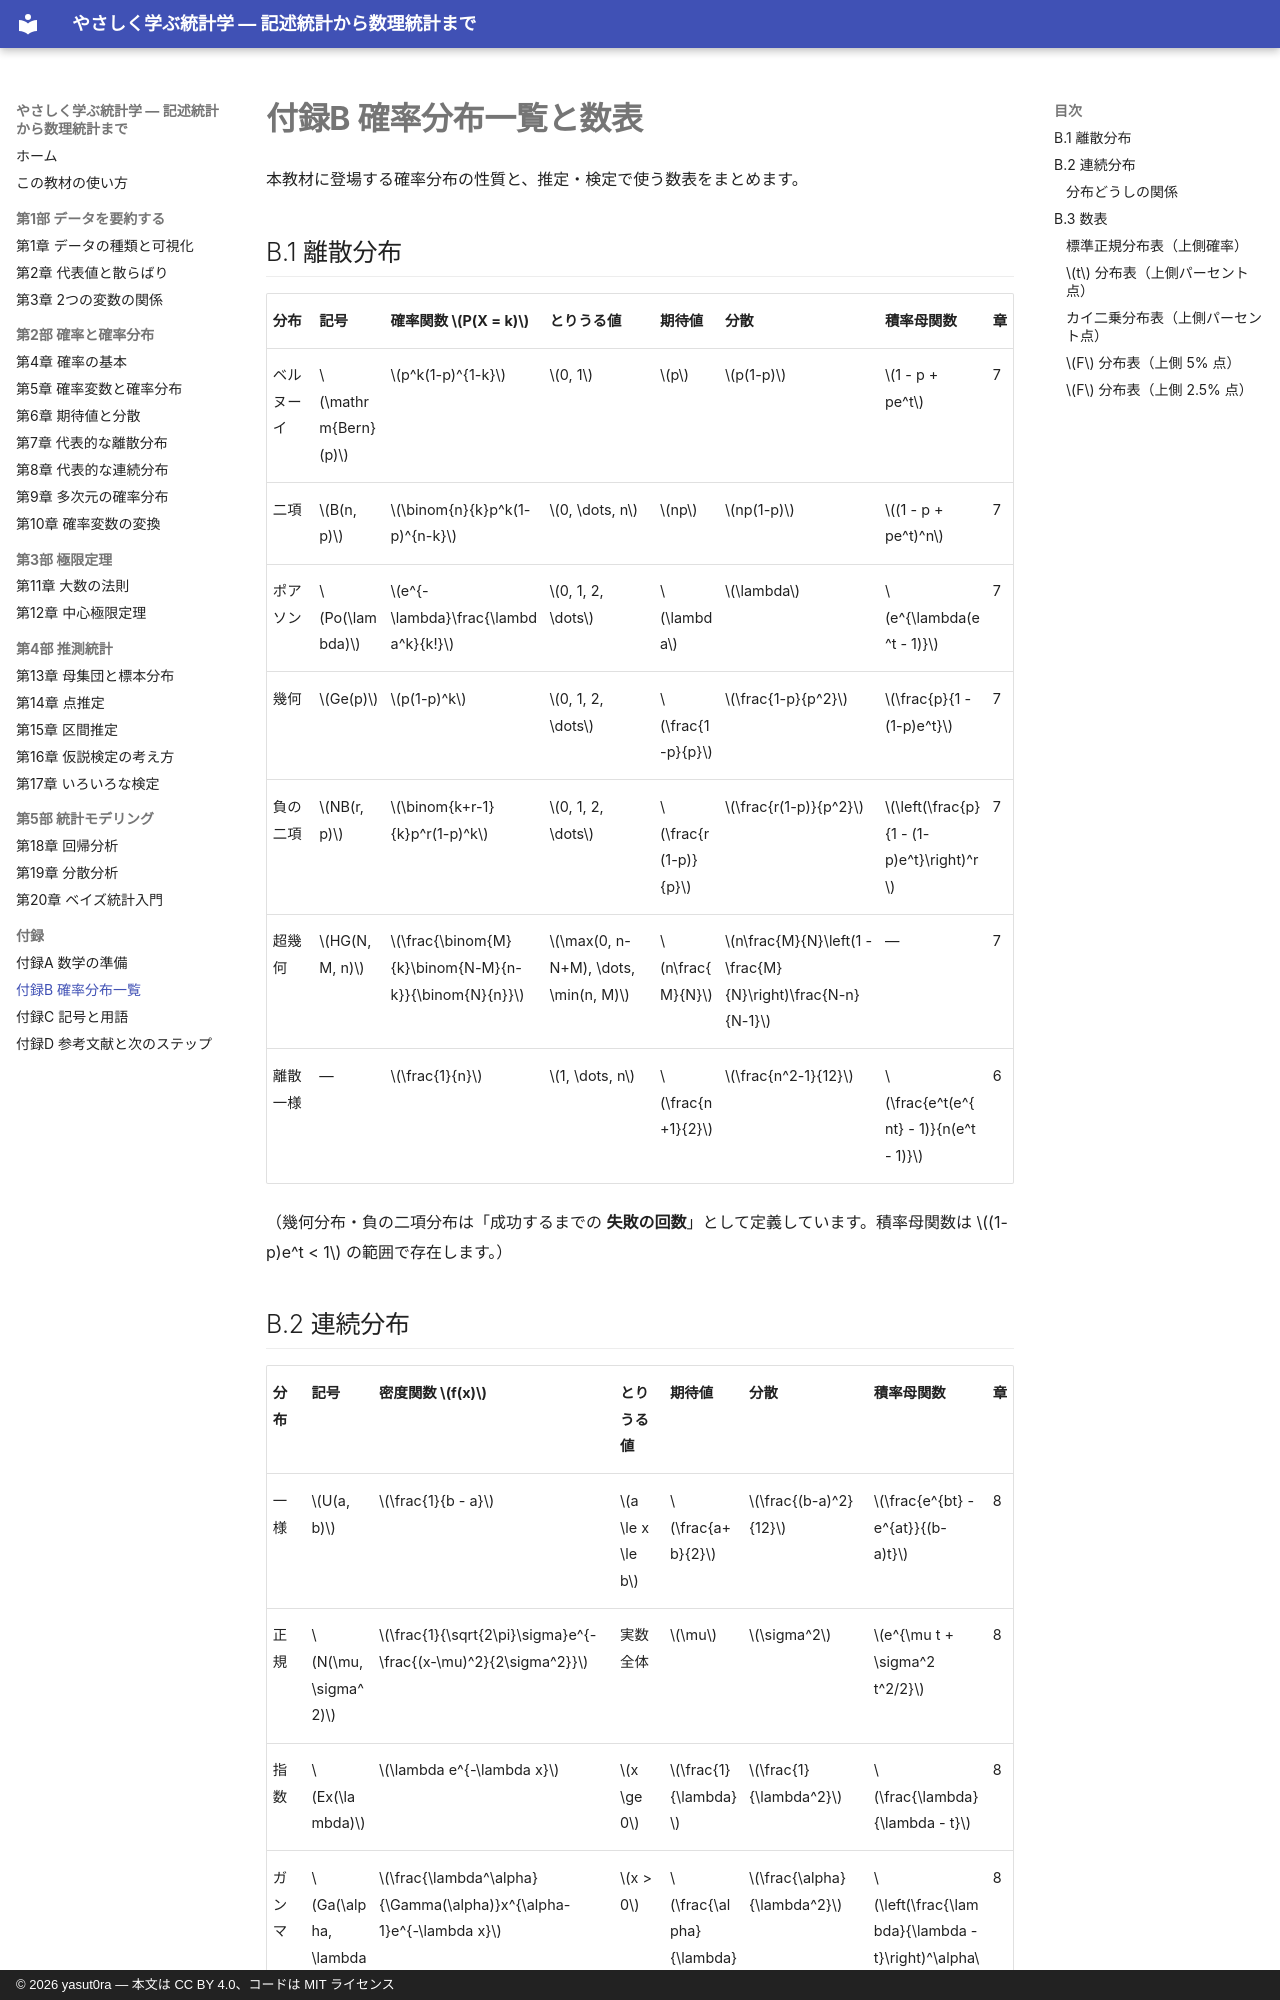

repository: yasut0ra/learn-stats-ja · page: appendix/distributions/index.html · generator: mkdocs · copyright: © 2026 yasut0ra — 本文は CC BY 4.0、コードは MIT ライセンス

# 付録B 確率分布一覧と数表

本教材に登場する確率分布の性質と、推定・検定で使う数表をまとめます。

## B.1 離散分布 { #discrete }

| 分布 | 記号 | 確率関数 $P(X = k)$ | とりうる値 | 期待値 | 分散 | 積率母関数 | 章 |
|---|---|---|---|---|---|---|---|
| ベルヌーイ | $\mathrm{Bern}(p)$ | $p^k(1-p)^{1-k}$ | $0, 1$ | $p$ | $p(1-p)$ | $1 - p + pe^t$ | 7 |
| 二項 | $B(n, p)$ | $\binom{n}{k}p^k(1-p)^{n-k}$ | $0, \dots, n$ | $np$ | $np(1-p)$ | $(1 - p + pe^t)^n$ | 7 |
| ポアソン | $Po(\lambda)$ | $e^{-\lambda}\frac{\lambda^k}{k!}$ | $0, 1, 2, \dots$ | $\lambda$ | $\lambda$ | $e^{\lambda(e^t - 1)}$ | 7 |
| 幾何 | $Ge(p)$ | $p(1-p)^k$ | $0, 1, 2, \dots$ | $\frac{1-p}{p}$ | $\frac{1-p}{p^2}$ | $\frac{p}{1 - (1-p)e^t}$ | 7 |
| 負の二項 | $NB(r, p)$ | $\binom{k+r-1}{k}p^r(1-p)^k$ | $0, 1, 2, \dots$ | $\frac{r(1-p)}{p}$ | $\frac{r(1-p)}{p^2}$ | $\left(\frac{p}{1 - (1-p)e^t}\right)^r$ | 7 |
| 超幾何 | $HG(N, M, n)$ | $\frac{\binom{M}{k}\binom{N-M}{n-k}}{\binom{N}{n}}$ | $\max(0, n-N+M), \dots, \min(n, M)$ | $n\frac{M}{N}$ | $n\frac{M}{N}\left(1 - \frac{M}{N}\right)\frac{N-n}{N-1}$ | — | 7 |
| 離散一様 | — | $\frac{1}{n}$ | $1, \dots, n$ | $\frac{n+1}{2}$ | $\frac{n^2-1}{12}$ | $\frac{e^t(e^{nt} - 1)}{n(e^t - 1)}$ | 6 |

（幾何分布・負の二項分布は「成功するまでの **失敗の回数**」として定義しています。積率母関数は $(1-p)e^t < 1$ の範囲で存在します。）
